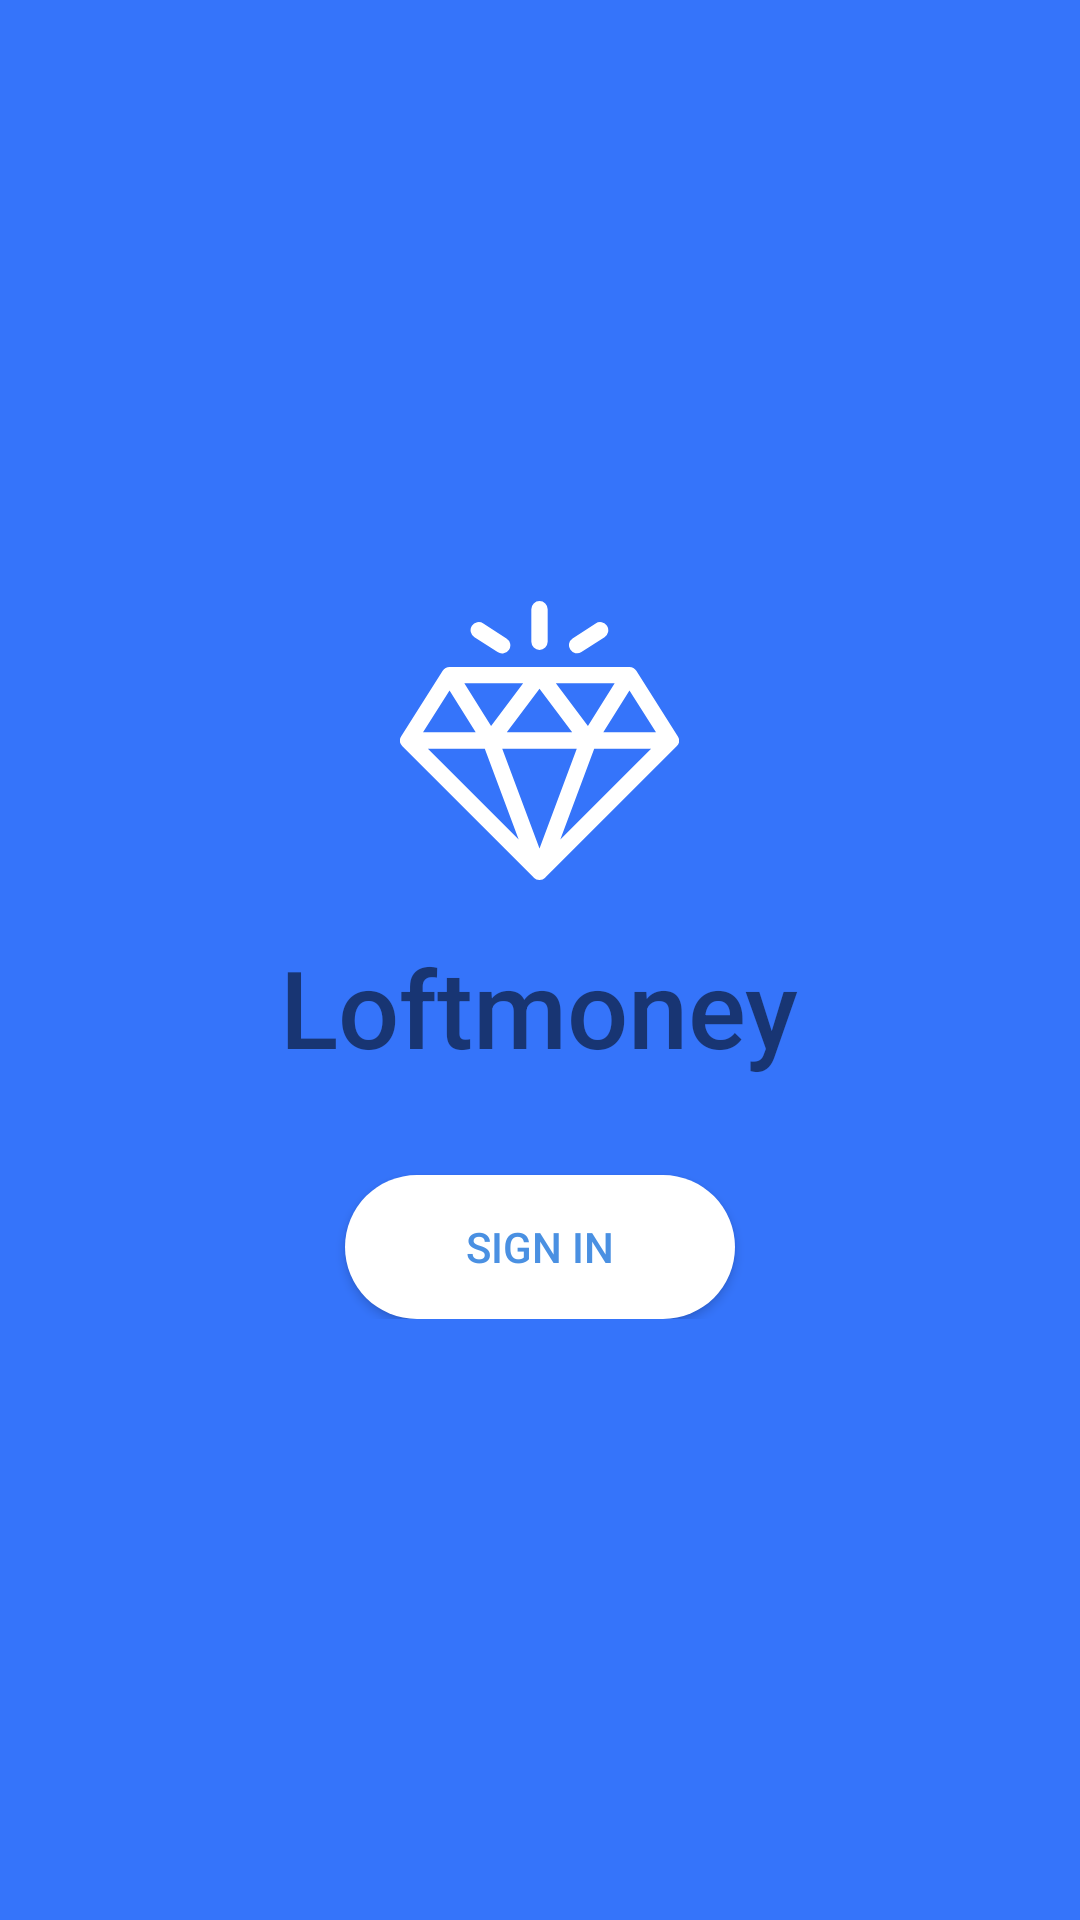

Produce the Android XML layout that renders to this screen, including the resource entries it uses.
<!-- AndroidManifest.xml: application theme AppTheme -->
<!-- res/layout/activity_start.xml -->
<?xml version="1.0" encoding="utf-8"?>
<FrameLayout xmlns:android="http://schemas.android.com/apk/res/android"
    android:layout_width="match_parent"
    android:layout_height="match_parent"
    android:background="@color/colorPrimary" >

    <LinearLayout
        android:layout_width="match_parent"
        android:layout_height="wrap_content"
        android:orientation="vertical"
        android:layout_gravity="center" >

        <ImageView
            android:layout_width="93dp"
            android:layout_height="93dp"
            android:src="@drawable/ic_diamond"
            android:layout_gravity="center_horizontal" />

        <TextView
            android:layout_width="wrap_content"
            android:layout_height="wrap_content"
            android:text="@string/app_name"
            android:textSize="36sp"
            android:layout_gravity="center_horizontal"
            android:layout_marginTop="18dp"
            android:fontFamily="sans-serif-medium"
            android:textColor="@color/blue_text_color" />

        <Button
            android:id="@+id/btnStartSignIn"
            android:layout_width="130dp"
            android:layout_height="48dp"
            android:layout_gravity="center_horizontal"
            android:layout_marginTop="32dp"
            android:fontFamily="sans-serif-medium"
            android:background="@drawable/sign_in_button"
            android:text="@string/action_sign_in_short"
            android:textAllCaps="true"
            android:textColor="@color/colorAccent"/>

    </LinearLayout>

</FrameLayout>
<!-- resources referenced by this layout -->
<resources>
  <color name="colorAccent">#4a90e2</color>
  <color name="colorPrimary">#3574fa</color>
  <!-- drawable ic_diamond (drawable) -->
  <vector xmlns:android="http://schemas.android.com/apk/res/android"
      android:width="93dp"
      android:height="93dp"
      android:viewportWidth="93"
      android:viewportHeight="93">
    <path
        android:pathData="M92.593,45.068l-0.015,-0.025 -13.805,-21.798a2.727,2.727 0,0 0,-2.302 -1.266L16.53,21.979c-0.947,0 -1.811,0.492 -2.302,1.266L0.407,45.068l-0.044,0.076a2.724,2.724 0,0 0,0.424 3.272l0.01,0.011 43.777,43.776 0.021,0.02a2.723,2.723 0,0 0,3.81 0l0.022,-0.02 43.776,-43.776 0.01,-0.01a2.725,2.725 0,0 0,0.38 -3.349zM71.555,27.428l-8.912,14.259L51.95,27.428h19.606zM57.4,43.776L35.602,43.776L46.5,29.245 57.4,43.775zM41.05,27.428L30.357,41.687l-8.912,-14.259h19.606zM16.514,29.82l8.722,13.956L7.675,43.776l8.839,-13.956zM9.302,49.225h18.96l11.3,30.26 -30.26,-30.26zM46.5,82.488L34.078,49.225h24.844L46.5,82.488zM53.439,79.485l11.3,-30.26L83.7,49.225l-30.26,30.26zM67.764,43.775l8.723,-13.955 8.839,13.956L67.764,43.776zM46.5,0a2.725,2.725 0,0 0,-2.724 2.725v10.898a2.725,2.725 0,0 0,5.449 0L49.225,2.725A2.725,2.725 0,0 0,46.5 0zM35.485,12.464l-7.707,-4.982a2.725,2.725 0,1 0,-2.958 4.576l7.707,4.982a2.725,2.725 0,1 0,2.958 -4.576zM68.99,8.29a2.725,2.725 0,0 0,-3.768 -0.808l-7.706,4.982a2.725,2.725 0,0 0,2.958 4.576l7.707,-4.982a2.725,2.725 0,0 0,0.809 -3.767z"
        android:fillColor="#FFFFFF"
        android:fillType="nonZero"/>
  </vector>
  <!-- drawable sign_in_button (drawable) -->
  <?xml version="1.0" encoding="utf-8"?>
  <shape xmlns:android="http://schemas.android.com/apk/res/android">
      <solid android:color="#FFFFFF" />
      <corners android:radius="29.5dp" />
  </shape>
  <string name="action_sign_in_short">Sign in</string>
  <string name="app_name">Loftmoney</string>
  <style name="AppTheme" parent="Theme.AppCompat.Light.NoActionBar">
          
          <item name="colorPrimary">@color/colorPrimary</item>
          <item name="colorPrimaryDark">@color/colorPrimaryDark</item>
          <item name="colorAccent">@color/colorAccent</item>
      </style>
  <color name="colorPrimaryDark">#3574fa</color>
</resources>
